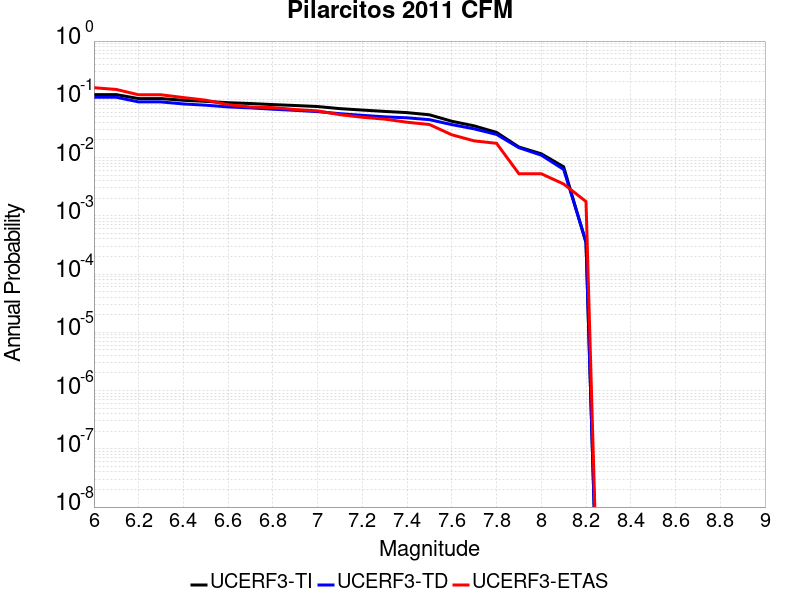

The data file committed next to this chart (first rows):
Magnitude, UCERF3-TI Prob, UCERF3-TD Prob, UCERF3-ETAS Prob
6.0, 0.1203, 0.1084, 0.1582
6.1, 0.1203, 0.1084, 0.1476
6.2, 0.1029, 0.09021, 0.1195
6.3, 0.1029, 0.09021, 0.1195
6.4, 0.0962, 0.08323, 0.1072
6.5, 0.09234, 0.07923, 0.09666
6.6, 0.08738, 0.07406, 0.08084
6.7, 0.08467, 0.07123, 0.07381
6.8, 0.08118, 0.06764, 0.07206
6.9, 0.07827, 0.06461, 0.06678
7.0, 0.07514, 0.0614, 0.06327
7.1, 0.06916, 0.05667, 0.05448
7.2, 0.0654, 0.05307, 0.04921
7.3, 0.06196, 0.05, 0.04569
7.4, 0.0591, 0.04809, 0.04042
7.5, 0.0542, 0.04474, 0.03691
7.6, 0.042, 0.03678, 0.0246
7.7, 0.03499, 0.03109, 0.01933
7.8, 0.02702, 0.02496, 0.01757
7.9, 0.01516, 0.01476, 0.005272
8.0, 0.01161, 0.01099, 0.005272
8.1, 0.00694, 0.006253, 0.003515
8.2, 3.4428958E-4, 3.5895765E-4, 0.001757
